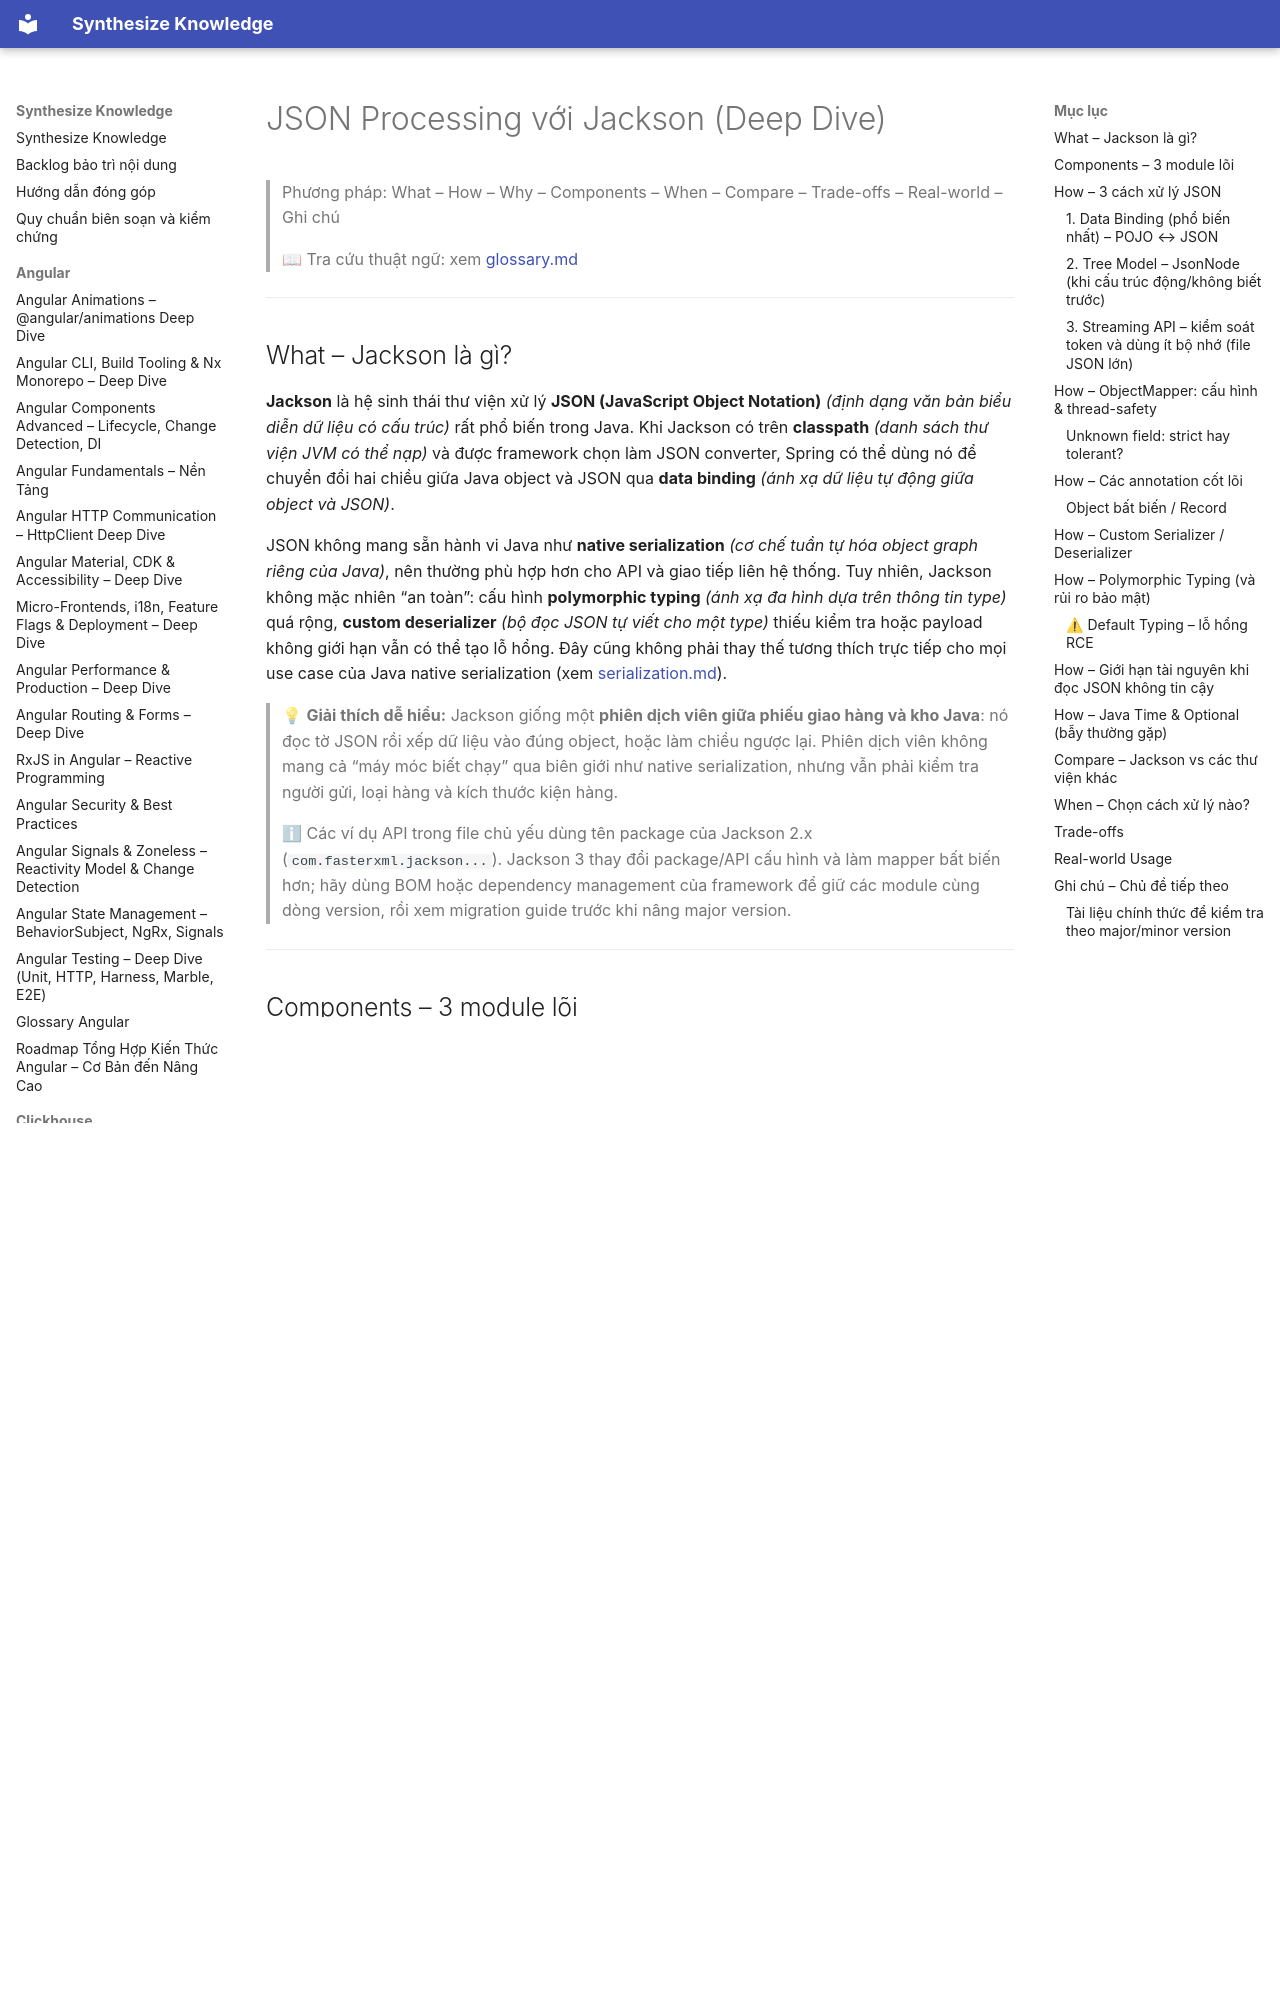

repository: hieutran2811/synthesize_knowledge · page: java/core/json_jackson/index.html · generator: mkdocs

---
title: "JSON Processing với Jackson (Deep Dive)"
topic: java
level: mixed
review_status: needs_review
content_updated: 2026-07-22
last_verified: null
version_scope: "unspecified"
source_count: 5
---
# JSON Processing với Jackson (Deep Dive)

> Phương pháp: What – How – Why – Components – When – Compare – Trade-offs – Real-world – Ghi chú
>
> 📖 Tra cứu thuật ngữ: xem [glossary.md](../glossary.md)

---

## What – Jackson là gì?

**Jackson** là hệ sinh thái thư viện xử lý **JSON (JavaScript Object Notation)** *(định dạng văn bản biểu diễn dữ liệu có cấu trúc)* rất phổ biến trong Java. Khi Jackson có trên **classpath** *(danh sách thư viện JVM có thể nạp)* và được framework chọn làm JSON converter, Spring có thể dùng nó để chuyển đổi hai chiều giữa Java object và JSON qua **data binding** *(ánh xạ dữ liệu tự động giữa object và JSON)*.

JSON không mang sẵn hành vi Java như **native serialization** *(cơ chế tuần tự hóa object graph riêng của Java)*, nên thường phù hợp hơn cho API và giao tiếp liên hệ thống. Tuy nhiên, Jackson không mặc nhiên “an toàn”: cấu hình **polymorphic typing** *(ánh xạ đa hình dựa trên thông tin type)* quá rộng, **custom deserializer** *(bộ đọc JSON tự viết cho một type)* thiếu kiểm tra hoặc payload không giới hạn vẫn có thể tạo lỗ hổng. Đây cũng không phải thay thế tương thích trực tiếp cho mọi use case của Java native serialization (xem [serialization.md](serialization.md)).

> 💡 **Giải thích dễ hiểu:**
> Jackson giống một **phiên dịch viên giữa phiếu giao hàng và kho Java**: nó đọc tờ JSON rồi xếp dữ liệu vào đúng object, hoặc làm chiều ngược lại. Phiên dịch viên không mang cả “máy móc biết chạy” qua biên giới như native serialization, nhưng vẫn phải kiểm tra người gửi, loại hàng và kích thước kiện hàng.

> ℹ Các ví dụ API trong file chủ yếu dùng tên package của Jackson 2.x (`com.fasterxml.jackson...`). Jackson 3 thay đổi package/API cấu hình và làm mapper bất biến hơn; hãy dùng BOM hoặc dependency management của framework để giữ các module cùng dòng version, rồi xem migration guide trước khi nâng major version.

---

## Components – 3 module lõi

| Module | Vai trò |
|--------|---------|
| `jackson-core` | **Streaming API** *(API xử lý tuần tự từng token)*: `JsonParser` (đọc), `JsonGenerator` (ghi) – tầng thấp nhất |
| `jackson-databind` | `ObjectMapper` – data binding **POJO** *(Plain Old Java Object — object Java thông thường)* ↔ JSON, **tree model** *(mô hình cây JSON trong bộ nhớ)* bằng `JsonNode` |
| `jackson-annotations` | Các annotation `@JsonProperty`, `@JsonIgnore`... |

Trong Jackson 2.x, module mở rộng phổ biến gồm `jackson-datatype-jsr310` (Java Time), `jackson-module-parameter-names`, `jackson-datatype-jdk8` (`Optional`) và các dataformat cho XML/YAML/CSV. Thành phần/module có thể đổi giữa major version; không trộn tùy tiện các minor version của core và extension module.

---

## How – 3 cách xử lý JSON

### 1. Data Binding (phổ biến nhất) – POJO ↔ JSON
```java
ObjectMapper mapper = JsonMapper.builder().build();

// Serialize (Java → JSON)
String json = mapper.writeValueAsString(user);          // {"name":"An","age":30}

// Deserialize (JSON → Java)
User u = mapper.readValue(json, User.class);

// Generic type (List, Map) → TypeReference giữ thông tin type tại runtime
List<User> users = mapper.readValue(json, new TypeReference<List<User>>() {});
```
